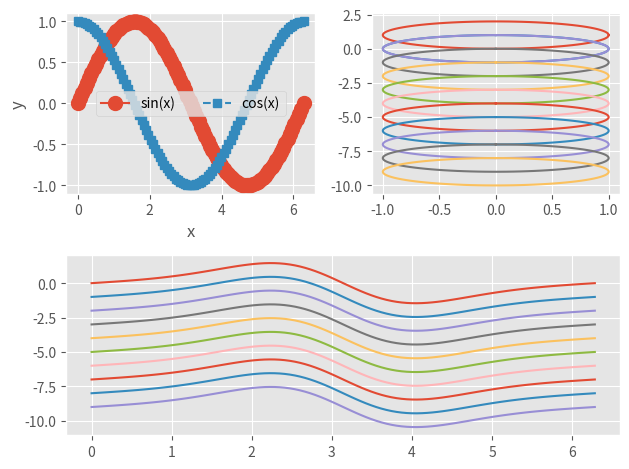

The matplotlib source for this figure:
import matplotlib.pyplot as plt
import numpy as np

print(dir(plt)) #lists the available methods

fig = plt.figure(1)
#Set style
print(plt.style.available)      #display available styles
plt.style.use('ggplot')

plt.clf() #To clean

#Adding subplots
ax1 = fig.add_subplot(2, 2, 1)       #length, width, index
ax2 = fig.add_subplot(2, 2, 2)
ax3 = fig.add_subplot(2, 1, 2)

#Plotting
x = np.linspace(0, 2*np.pi, 100)        #distributed within 100 points (data)
y = np.sin(x)
z = np.cos(x)

ax1.plot(x, y, '-o', label = 'sin(x)', markersize = 10)
ax1.plot(x, z, '--s', label = 'cos(x)')

ax2.plot(z, y+1)
ax2.plot(y, z)
for i in range(10):
    ax2.plot(y, z-i)

for i in range(10):
    ax3.plot(x, y*np.exp(-z)-i)

#Set labels
ax1.set_xlabel('x')
ax1.set_ylabel('y')

ax1.legend(ncol = 2)    #Add legend

plt.show()

#Save to file
fig.tight_layout()  #Sometimes the components when saved in file is messed up, this helps to mitigate it (experiment with different settings other than this)
fig.savefig('figure.png')